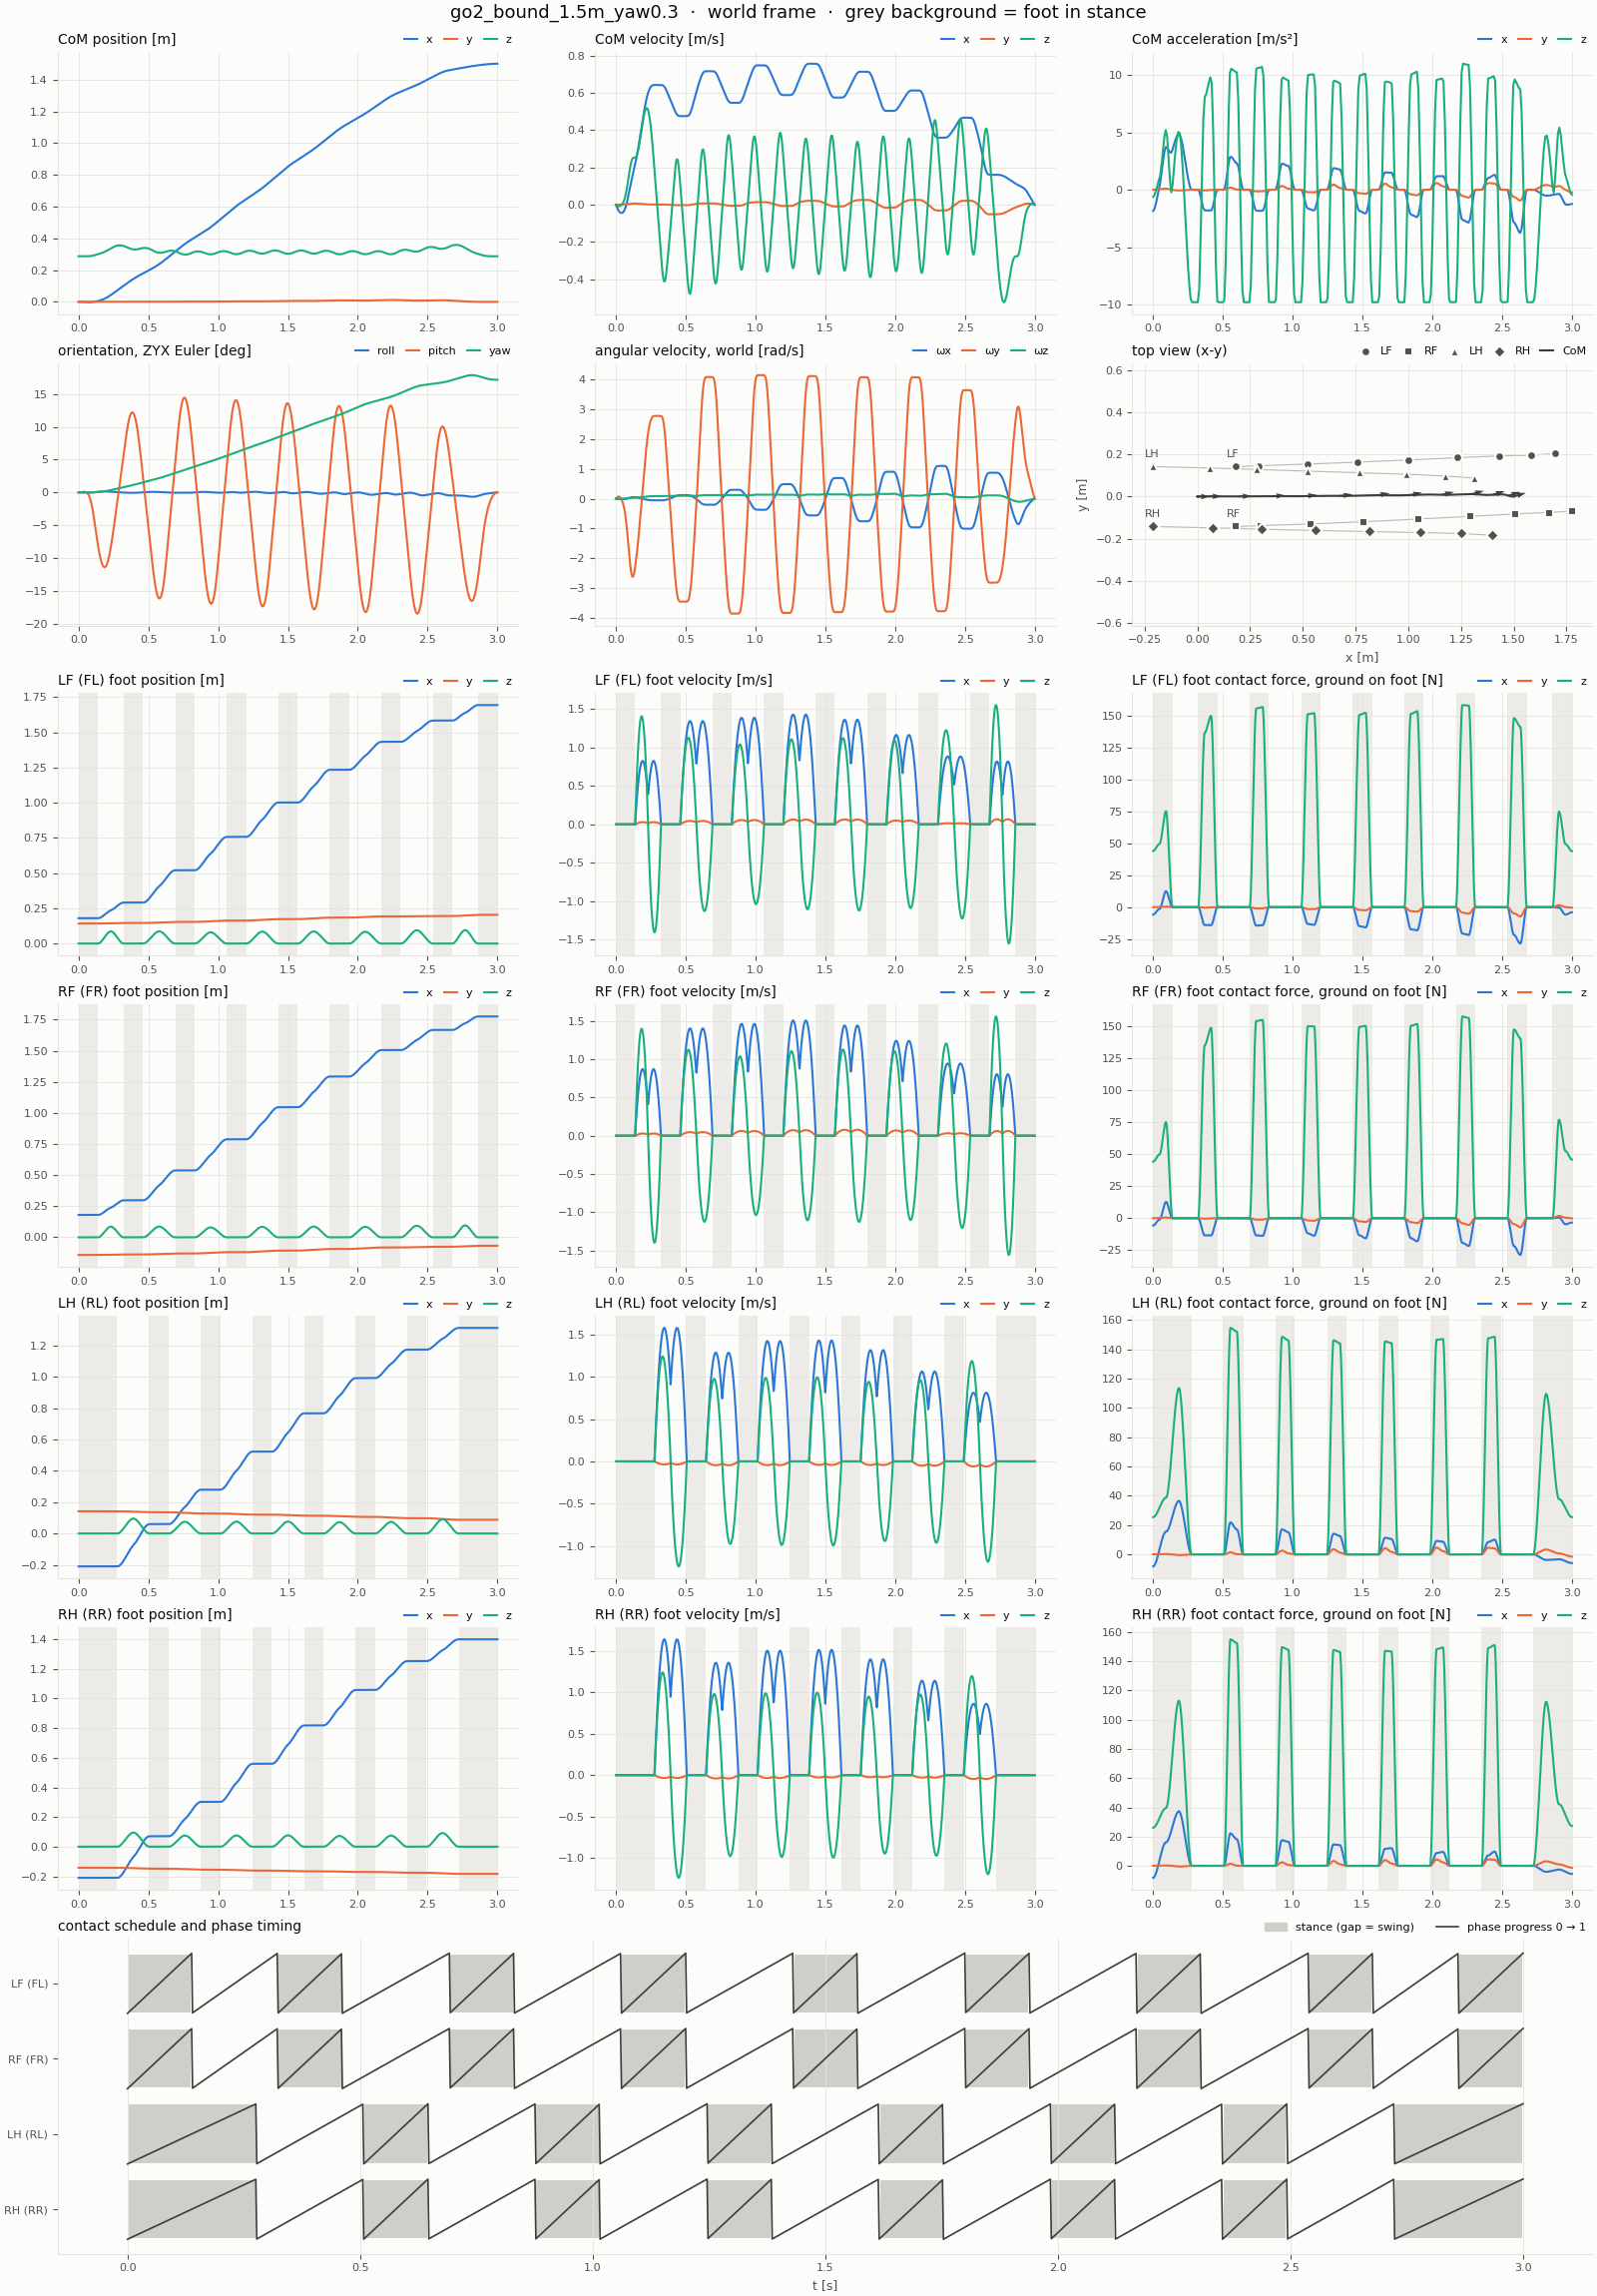

The table this chart was drawn from, first rows:
t, com_x, com_y, com_z, com_vx, com_vy, com_vz, com_ax, com_ay, com_az, roll, pitch, yaw, qw, qx, qy, qz, wx, wy, wz, LF_px, LF_py, LF_pz, LF_vx
0, 0, 0, 0.287, 0, 0, 0, -1.841, 0.00337, -0.6172, 0, 0, 0, 1, 0, 0, 0, 0, 0, 0, 0.18, 0.142, 0, 0
0.002, -3.6594985e-06, 7.2067069e-09, 0.287, -0.003648, 7.440195e-06, -0.001205, -1.806, 0.00407, -0.5877, -1.2752637e-06, 1.172265e-05, -1.386822e-07, 1, -6.3763144e-07, 5.8613251e-06, -6.9337361e-08, -0.001271, 0.01161, -0.0001372, 0.18, 0.142, 0, 0
0.004, -1.4544832e-05, 3.0694732e-08, 0.287, -0.007226, 1.6281318e-05, -0.002351, -1.772, 0.004771, -0.5581, -5.0640326e-06, 4.5997437e-05, -5.4338519e-07, 1, -2.5320101e-06, 2.2998719e-05, -2.7163436e-07, -0.002513, 0.02255, -0.0002659, 0.18, 0.142, 0, 0
0.006, -3.2516256e-05, 7.3265932e-08, 0.287, -0.01073, 2.652337e-05, -0.003437, -1.737, 0.005471, -0.5285, -1.1310773e-05, 0.0001015, -1.1970936e-06, 1, -5.6553563e-06, 5.0742312e-05, -5.9825982e-07, -0.003729, 0.03282, -0.0003859, 0.18, 0.142, 0, 0
0.008, -5.7434029e-05, 1.3772216e-07, 0.287, -0.01417, 3.816635e-05, -0.004465, -1.702, 0.006172, -0.499, -1.9959953e-05, 0.0001768, -2.082792e-06, 1, -9.9798843e-06, 8.8422232e-05, -1.0405135e-06, -0.004916, 0.04242, -0.0004971, 0.18, 0.142, 0, 0
0.01, -8.9158405e-05, 2.2686528e-07, 0.287, -0.01754, 5.1210258e-05, -0.005433, -1.667, 0.006872, -0.4694, -3.0956037e-05, 0.0002707, -3.183465e-06, 1, -1.5477803e-05, 0.0001354, -1.5896372e-06, -0.006075, 0.05136, -0.0005996, 0.18, 0.142, 0, 0
0.012, -0.0001275, 3.4416387e-07, 0.287, -0.02079, 6.665517e-05, -0.006299, -1.578, 0.008573, -0.3967, -4.4230501e-05, 0.0003815, -4.4783002e-06, 1, -2.2114823e-05, 0.0001907, -2.2349316e-06, -0.007188, 0.05913, -0.0006875, 0.18, 0.142, 0, 0
0.014, -0.0001722, 4.9575335e-07, 0.2869, -0.02385, 8.5501159e-05, -0.00702, -1.489, 0.01027, -0.324, -5.966284e-05, 0.0005062, -5.9312972e-06, 1, -2.9830669e-05, 0.0002531, -2.9580988e-06, -0.008233, 0.06526, -0.0007552, 0.18, 0.142, 0, 0
0.016, -0.0002228, 6.8843589e-07, 0.2869, -0.02674, 0.0001077, -0.007595, -1.401, 0.01197, -0.2513, -7.7119562e-05, 0.0006414, -7.5026585e-06, 1, -3.8558576e-05, 0.0003207, -3.7389623e-06, -0.009212, 0.06974, -0.0008027, 0.18, 0.142, 0, 0
0.018, -0.000279, 9.2901364e-07, 0.2869, -0.02945, 0.0001334, -0.008025, -1.312, 0.01367, -0.1786, -9.6467171e-05, 0.000784, -9.1525868e-06, 1, -4.8231788e-05, 0.000392, -4.5573849e-06, -0.01012, 0.07258, -0.00083, 0.18, 0.142, 0, 0
0.02, -0.0003405, 1.2242888e-06, 0.2869, -0.03199, 0.0001624, -0.00831, -1.223, 0.01537, -0.106, -0.0001176, 0.0009306, -1.0841284e-05, 1, -5.8783557e-05, 0.0004653, -5.3932873e-06, -0.01097, 0.07377, -0.0008372, 0.18, 0.142, 0, 0
0.022, -0.0004069, 1.5813223e-06, 0.2869, -0.03432, 0.0001953, -0.00843, -1.105, 0.01746, -0.01372, -0.0001403, 0.001078, -1.252793e-05, 1, -7.0144771e-05, 0.0005389, -6.2261594e-06, -0.01174, 0.0731, -0.0008228, 0.18, 0.142, 0, 0
0.024, -0.0004776, 2.008211e-06, 0.2869, -0.03641, 0.0002323, -0.008365, -0.9865, 0.01955, 0.07853, -0.0001645, 0.001222, -1.4167606e-05, 1, -8.2236826e-05, 0.0006108, -7.0335655e-06, -0.01243, 0.07038, -0.0007853, 0.18, 0.142, 0, 0
0.026, -0.0005523, 2.5133106e-06, 0.2868, -0.03826, 0.0002735, -0.008116, -0.8682, 0.02164, 0.1708, -0.00019, 0.001358, -1.571437e-05, 1, -9.4978752e-05, 0.000679, -7.7926899e-06, -0.01304, 0.06558, -0.0007248, 0.18, 0.142, 0, 0
0.028, -0.0006305, 3.1049765e-06, 0.2868, -0.03988, 0.0003189, -0.007682, -0.7498, 0.02373, 0.263, -0.0002166, 0.001483, -1.712228e-05, 1, -0.0001083, 0.0007413, -8.4808561e-06, -0.01357, 0.05873, -0.0006415, 0.18, 0.142, 0, 0
0.03, -0.0007117, 3.7915646e-06, 0.2868, -0.04126, 0.0003684, -0.007063, -0.6315, 0.02582, 0.3553, -0.0002442, 0.001592, -1.8345395e-05, 1, -0.0001221, 0.0007958, -9.0755362e-06, -0.01402, 0.04981, -0.0005354, 0.18, 0.142, 0, 0
0.032, -0.0007954, 4.5812816e-06, 0.2868, -0.0424, 0.0004219, -0.006265, -0.5076, 0.02769, 0.4435, -0.0002726, 0.001681, -1.9339577e-05, 1, -0.0001363, 0.0008403, -9.5552536e-06, -0.01439, 0.03889, -0.0004094, 0.18, 0.142, 0, 0
0.034, -0.0008812, 5.4817386e-06, 0.2868, -0.04329, 0.0004792, -0.005289, -0.3838, 0.02955, 0.5318, -0.0003017, 0.001746, -2.0067911e-05, 1, -0.0001508, 0.0008729, -9.9022761e-06, -0.01469, 0.02606, -0.0002662, 0.18, 0.142, 0, 0
0.036, -0.0009684, 6.5003979e-06, 0.2868, -0.04394, 0.0005401, -0.004138, -0.2599, 0.03142, 0.62, -0.0003313, 0.001783, -2.0495287e-05, 1, -0.0001657, 0.0008917, -1.0099915e-05, -0.01492, 0.0113, -0.000106, 0.18, 0.142, 0, 0
0.038, -0.001057, 7.644722e-06, 0.2868, -0.04433, 0.0006048, -0.002809, -0.1361, 0.03328, 0.7083, -0.0003613, 0.00179, -2.0586596e-05, 1, -0.0001807, 0.0008948, -1.0131625e-05, -0.01508, -0.005385, 7.1204754e-05, 0.18, 0.142, 0, 0
0.04, -0.001146, 8.9221731e-06, 0.2868, -0.04448, 0.0006733, -0.001305, -0.01226, 0.03515, 0.7965, -0.0003916, 0.001761, -2.0306726e-05, 1, -0.0001958, 0.0008803, -9.9809937e-06, -0.01517, -0.02399, 0.0002653, 0.18, 0.142, 0, 0
0.042, -0.001235, 1.0339839e-05, 0.2868, -0.04439, 0.0007448, 0.0003657, 0.1028, 0.03645, 0.8737, -0.000422, 0.001693, -1.9623976e-05, 1, -0.000211, 0.0008463, -9.633428e-06, -0.0152, -0.04434, 0.0004711, 0.18, 0.142, 0, 0
0.044, -0.001323, 1.190331e-05, 0.2868, -0.04407, 0.0008191, 0.00219, 0.2178, 0.03776, 0.9509, -0.0004524, 0.001582, -1.8520278e-05, 1, -0.0002262, 0.0007911, -9.0811994e-06, -0.01518, -0.06626, 0.0006835, 0.18, 0.142, 0, 0
0.046, -0.001411, 1.3617801e-05, 0.2868, -0.04352, 0.0008959, 0.004169, 0.3328, 0.03906, 1.028, -0.0004827, 0.001426, -1.6980973e-05, 1, -0.0002413, 0.0007132, -8.3183573e-06, -0.01511, -0.08976, 0.0009026, 0.18, 0.142, 0, 0
0.048, -0.001497, 1.5488529e-05, 0.2868, -0.04274, 0.0009753, 0.006302, 0.4478, 0.04036, 1.105, -0.0005128, 0.001222, -1.4991401e-05, 1, -0.0002564, 0.0006111, -7.3390272e-06, -0.01499, -0.1148, 0.001128, 0.18, 0.142, 0, 0
0.05, -0.001581, 1.7520708e-05, 0.2868, -0.04173, 0.001057, 0.00859, 0.5629, 0.04167, 1.182, -0.0005426, 0.0009661, -1.2536902e-05, 1, -0.0002713, 0.0004831, -6.1373977e-06, -0.01483, -0.1415, 0.00136, 0.18, 0.142, 0, 0
0.052, -0.001664, 1.9720462e-05, 0.2868, -0.04043, 0.001143, 0.01114, 0.7331, 0.04433, 1.369, -0.000572, 0.0006545, -9.5967874e-06, 1, -0.000286, 0.0003272, -4.704802e-06, -0.01456, -0.1708, 0.001608, 0.18, 0.142, 0, 0
0.054, -0.001743, 2.2097549e-05, 0.2869, -0.0388, 0.001235, 0.01406, 0.9032, 0.047, 1.555, -0.0006008, 0.0002804, -6.1262487e-06, 1, -0.0003004, 0.0001402, -3.0210102e-06, -0.01417, -0.2039, 0.00188, 0.18, 0.142, 0, 0
0.056, -0.001819, 2.4662634e-05, 0.2869, -0.03682, 0.001331, 0.01736, 1.073, 0.04967, 1.741, -0.0006286, -0.0001637, -2.0744483e-06, 1, -0.0003143, -8.1842005e-05, -1.0629467e-06, -0.01364, -0.2408, 0.002177, 0.18, 0.142, 0, 0
0.058, -0.00189, 2.7426383e-05, 0.2869, -0.0345, 0.001433, 0.02103, 1.244, 0.05233, 1.928, -0.0006552, -0.0006854, 2.6094515e-06, 1, -0.0003276, -0.0003427, 1.192458e-06, -0.01297, -0.2815, 0.0025, 0.18, 0.142, 0, 0
0.06, -0.001956, 3.039946e-05, 0.287, -0.03185, 0.001541, 0.02507, 1.414, 0.055, 2.114, -0.0006804, -0.001292, 7.9762884e-06, 1, -0.0003402, -0.0006461, 3.7683373e-06, -0.01217, -0.326, 0.002847, 0.18, 0.142, 0, 0
0.062, -0.002017, 3.3593135e-05, 0.287, -0.02882, 0.001654, 0.02955, 1.612, 0.05857, 2.368, -0.0007038, -0.001992, 1.408122e-05, 1, -0.0003519, -0.0009962, 6.6900541e-06, -0.0112, -0.375, 0.003226, 0.18, 0.142, 0, 0
0.064, -0.002071, 3.7021083e-05, 0.2871, -0.0254, 0.001775, 0.03454, 1.81, 0.06214, 2.623, -0.0007251, -0.002796, 2.0996685e-05, 1, -0.0003625, -0.001398, 9.9915573e-06, -0.01005, -0.4292, 0.003645, 0.18, 0.142, 0, 0
0.066, -0.002118, 4.0697583e-05, 0.2872, -0.02158, 0.001903, 0.04004, 2.008, 0.06571, 2.877, -0.0007439, -0.003713, 2.879944e-05, 1, -0.0003719, -0.001856, 1.3709259e-05, -0.008703, -0.4886, 0.004104, 0.18, 0.142, 0, 0
0.068, -0.002157, 4.4636914e-05, 0.2872, -0.01737, 0.002038, 0.04605, 2.206, 0.06928, 3.132, -0.0007598, -0.004754, 3.7566244e-05, 1, -0.0003799, -0.002377, 1.7880112e-05, -0.007169, -0.5532, 0.004603, 0.18, 0.142, 0, 0
0.07, -0.002188, 4.8853356e-05, 0.2873, -0.01276, 0.00218, 0.05257, 2.404, 0.07285, 3.386, -0.0007725, -0.005929, 4.7373855e-05, 1, -0.0003862, -0.002964, 2.2541787e-05, -0.005444, -0.623, 0.005144, 0.18, 0.142, 0, 0
0.072, -0.002208, 5.3360991e-05, 0.2875, -0.007775, 0.002329, 0.05958, 2.576, 0.07612, 3.622, -0.0007816, -0.007249, 5.8297805e-05, 1, -0.0003907, -0.003624, 2.7732277e-05, -0.003538, -0.6978, 0.005727, 0.18, 0.142, 0, 0
0.074, -0.002219, 5.8173125e-05, 0.2876, -0.002451, 0.002484, 0.06706, 2.748, 0.0794, 3.857, -0.0007867, -0.008723, 7.0408725e-05, 1, -0.0003932, -0.004362, 3.3488301e-05, -0.001459, -0.7775, 0.006351, 0.18, 0.142, 0, 0
0.076, -0.002218, 6.3302867e-05, 0.2877, 0.003216, 0.002646, 0.07501, 2.92, 0.08268, 4.093, -0.0007875, -0.01036, 8.3776022e-05, 1, -0.0003935, -0.005181, 3.9847301e-05, 0.0007925, -0.862, 0.007017, 0.18, 0.142, 0, 0
0.078, -0.002205, 6.8763325e-05, 0.2879, 0.009227, 0.002815, 0.08343, 3.091, 0.08596, 4.329, -0.0007837, -0.01217, 9.8469101e-05, 1, -0.0003916, -0.006087, 4.6848265e-05, 0.003218, -0.9513, 0.007728, 0.18, 0.142, 0, 0
0.08, -0.002181, 7.456761e-05, 0.2881, 0.01558, 0.00299, 0.09232, 3.263, 0.08923, 4.564, -0.0007749, -0.01417, 0.0001146, 1, -0.000387, -0.007085, 5.4531982e-05, 0.005818, -1.045, 0.008485, 0.18, 0.142, 0, 0
0.082, -0.002143, 8.0727838e-05, 0.2883, 0.0222, 0.003171, 0.1016, 3.354, 0.09102, 4.694, -0.0007608, -0.01636, 0.0001321, 1, -0.0003799, -0.008179, 6.293796e-05, 0.008548, -1.143, 0.009281, 0.18, 0.142, 0, 0
0.084, -0.002092, 8.7252159e-05, 0.2885, 0.029, 0.003354, 0.1111, 3.445, 0.09281, 4.823, -0.0007413, -0.01875, 0.0001511, 1, -0.0003699, -0.009373, 7.2094522e-05, 0.01136, -1.244, 0.01011, 0.18, 0.142, 0, 0
0.086, -0.002027, 9.4147729e-05, 0.2887, 0.03598, 0.003542, 0.1209, 3.536, 0.0946, 4.953, -0.0007161, -0.02134, 0.0001717, 0.9999, -0.0003571, -0.01067, 8.2028747e-05, 0.01427, -1.347, 0.01097, 0.18, 0.142, 0, 0
0.088, -0.001948, 0.0001014, 0.2889, 0.04314, 0.003733, 0.1309, 3.628, 0.09639, 5.082, -0.0006851, -0.02413, 0.0001938, 0.9999, -0.0003413, -0.01207, 9.2769929e-05, 0.01726, -1.453, 0.01186, 0.18, 0.142, 0, 0
0.09, -0.001854, 0.0001091, 0.2892, 0.05049, 0.003927, 0.1412, 3.719, 0.09818, 5.212, -0.0006481, -0.02715, 0.0002175, 0.9999, -0.0003225, -0.01357, 0.0001043, 0.02034, -1.561, 0.01279, 0.18, 0.142, 0, 0
0.092, -0.001746, 0.0001171, 0.2895, 0.05792, 0.004122, 0.1515, 3.709, 0.09691, 5.11, -0.0006051, -0.03038, 0.0002428, 0.9999, -0.0003006, -0.01519, 0.0001168, 0.02343, -1.67, 0.01374, 0.18, 0.142, 0, 0
0.094, -0.001622, 0.0001256, 0.2898, 0.06533, 0.004315, 0.1616, 3.699, 0.09564, 5.008, -0.000556, -0.03382, 0.0002697, 0.9999, -0.0002757, -0.01691, 0.0001301, 0.02645, -1.776, 0.0147, 0.18, 0.142, 0, 0
0.096, -0.001484, 0.0001344, 0.2902, 0.07272, 0.004505, 0.1716, 3.69, 0.09437, 4.906, -0.0005011, -0.03748, 0.0002981, 0.9998, -0.0002477, -0.01874, 0.0001443, 0.02942, -1.88, 0.01567, 0.18, 0.142, 0, 0
0.098, -0.001332, 0.0001436, 0.2905, 0.08008, 0.004692, 0.1813, 3.68, 0.09311, 4.803, -0.0004406, -0.04134, 0.000328, 0.9998, -0.0002168, -0.02067, 0.0001594, 0.03232, -1.981, 0.01665, 0.18, 0.142, 0, 0
0.1, -0.001164, 0.0001532, 0.2909, 0.08744, 0.004877, 0.1908, 3.67, 0.09184, 4.701, -0.0003744, -0.0454, 0.0003594, 0.9997, -0.0001831, -0.0227, 0.0001754, 0.03515, -2.081, 0.01763, 0.18, 0.142, 0, 0
0.102, -0.0009819, 0.0001631, 0.2913, 0.09473, 0.005056, 0.1998, 3.629, 0.08706, 4.348, -0.0003029, -0.04966, 0.0003923, 0.9997, -0.0001465, -0.02483, 0.0001923, 0.03786, -2.175, 0.01861, 0.18, 0.142, 0, 0
0.104, -0.0007852, 0.0001734, 0.2917, 0.1019, 0.005226, 0.2082, 3.587, 0.08228, 3.994, -0.0002263, -0.0541, 0.0004265, 0.9996, -0.0001074, -0.02705, 0.0002101, 0.04037, -2.261, 0.01958, 0.18, 0.142, 0, 0
0.106, -0.0005742, 0.000184, 0.2921, 0.1091, 0.005385, 0.2158, 3.545, 0.0775, 3.641, -0.0001451, -0.0587, 0.000462, 0.9996, -6.5762809e-05, -0.02935, 0.0002288, 0.04269, -2.338, 0.02053, 0.18, 0.142, 0, 0
0.108, -0.000349, 0.0001949, 0.2925, 0.1161, 0.005536, 0.2227, 3.504, 0.07272, 3.287, -5.9719429e-05, -0.06345, 0.0004988, 0.9995, -2.1934337e-05, -0.03172, 0.0002483, 0.04482, -2.408, 0.02146, 0.18, 0.142, 0, 0
0.11, -0.0001097, 0.0002061, 0.293, 0.1231, 0.005676, 0.2289, 3.462, 0.06794, 2.934, 2.9553409e-05, -0.06832, 0.0005367, 0.9994, 2.3934393e-05, -0.03416, 0.0002687, 0.04675, -2.469, 0.02236, 0.18, 0.142, 0, 0
0.112, 0.0001434, 0.0002176, 0.2935, 0.13, 0.005806, 0.2344, 3.423, 0.06146, 2.535, 0.0001223, -0.07332, 0.0005758, 0.9993, 7.1641871e-05, -0.03665, 0.0002899, 0.04846, -2.52, 0.02325, 0.18, 0.142, 0, 0
0.114, 0.0004102, 0.0002293, 0.2939, 0.1368, 0.005922, 0.2391, 3.383, 0.05498, 2.136, 0.0002179, -0.0784, 0.0006159, 0.9992, 0.000121, -0.03919, 0.000312, 0.04993, -2.561, 0.02411, 0.18, 0.142, 0, 0
0.116, 0.0006905, 0.0002413, 0.2944, 0.1435, 0.006026, 0.243, 3.344, 0.0485, 1.737, 0.0003161, -0.08355, 0.000657, 0.9991, 0.0001716, -0.04176, 0.0003348, 0.05115, -2.591, 0.02494, 0.18, 0.142, 0, 0
0.118, 0.0009842, 0.0002534, 0.2949, 0.1502, 0.006116, 0.246, 3.304, 0.04203, 1.338, 0.0004163, -0.08876, 0.0006991, 0.999, 0.0002234, -0.04436, 0.0003584, 0.05213, -2.61, 0.02574, 0.18, 0.142, 0, 0
... 1,441 more rows
